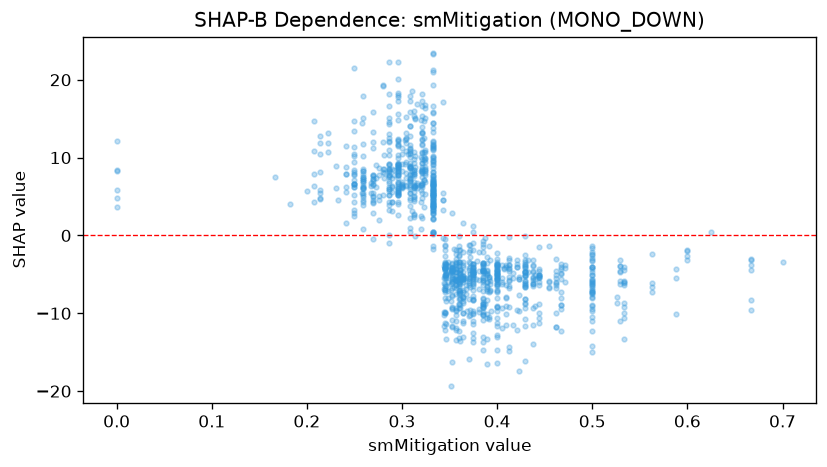

The file beside this chart, header and first rows:
feature_value, shap_value
0.0, 3.7
0.0, 5.838
0.0, 4.812
0.0, 8.337
0.0, 12.09
0.0, 8.441
0.25, 2.545
0.25, 2.833
0.4, -3.849
0.25, 6.247
0.5, -2.506
0.5, -1.572
0.5, -1.306
0.4, -5.358
0.6, -1.819
0.6, -2.048
0.6, -3.216
0.6, -2.648
0.4, -13.08
0.333, 5.245
0.429, -5.911
0.333, 2.946
0.5, -6.699
0.4, -3.883
0.4, -4.605
0.5, -2.932
0.5, -9.678
0.5, -8.968
0.5, -6.408
0.5, -2.393
0.429, -5.127
0.5, -5.833
0.5, -7.186
0.5, -14.23
0.429, -4.669
0.429, -3.674
0.7, -3.467
0.667, -8.238
0.667, -3.17
0.625, 0.4687
0.667, -4.442
0.667, -3.01
0.667, -3.86
0.667, -9.58
0.5, -3.337
0.5, -4.109
0.5, -10.42
0.333, 5.64
0.333, 0.4321
0.429, -10.79
0.375, 1.18
0.286, 0.05943
0.286, -0.9698
0.25, 10.4
0.286, 8.245
0.25, 5.191
0.375, -5.028
0.333, 11.65
0.333, 7.668
0.4, -5.005
... 1,094 more rows
